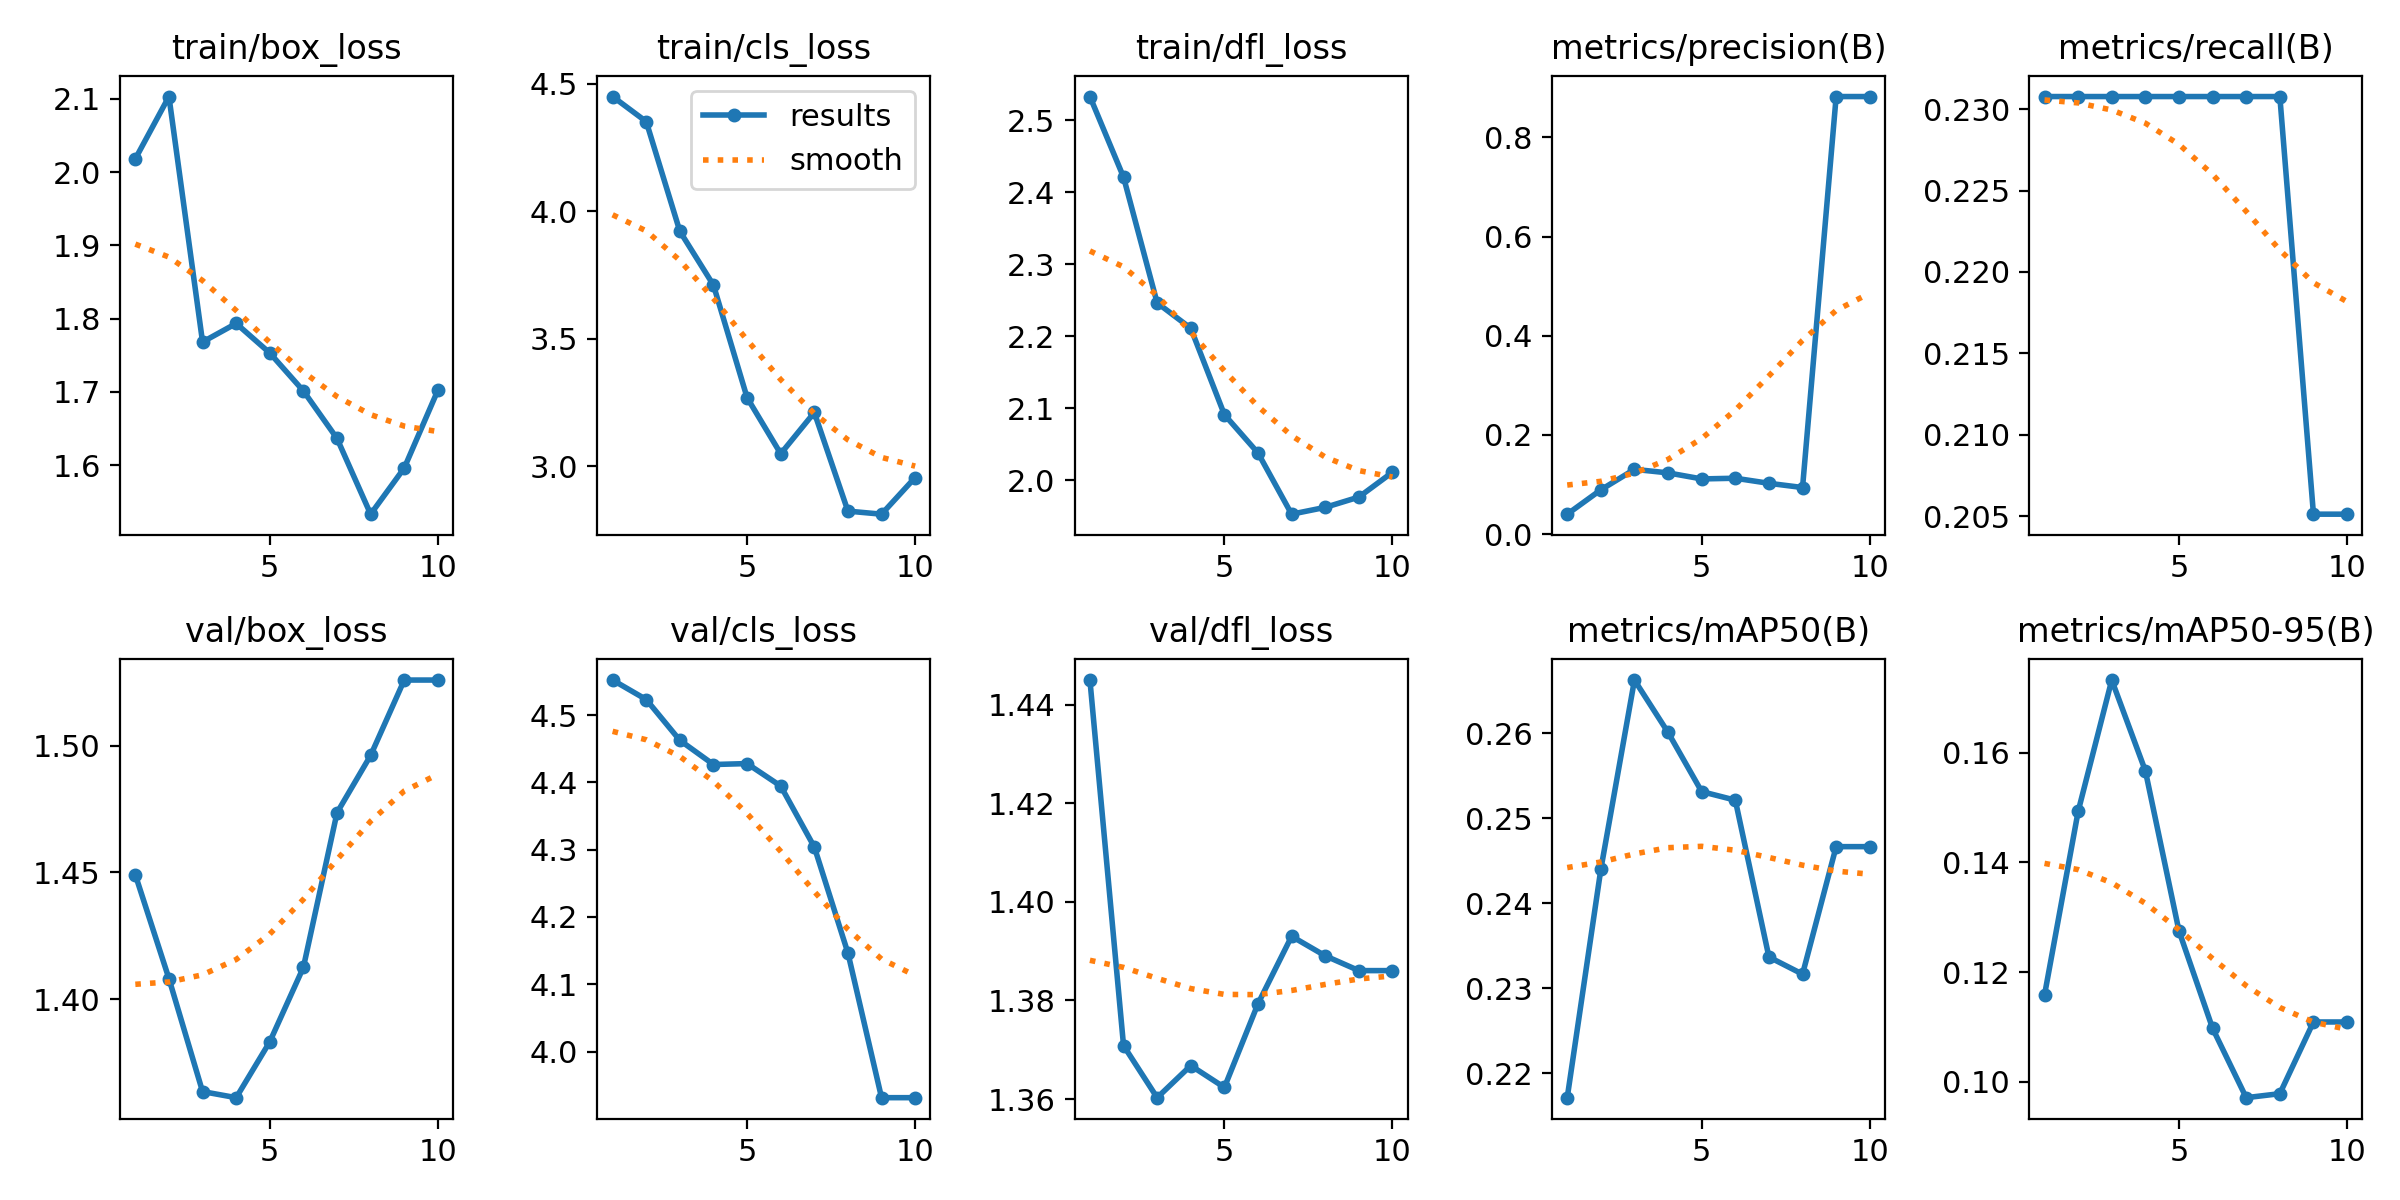

The file beside this chart, header and first rows:
epoch, time, train/box_loss, train/cls_loss, train/dfl_loss, metrics/precision(B), metrics/recall(B), metrics/mAP50(B), metrics/mAP50-95(B), val/box_loss, val/cls_loss, val/dfl_loss, lr/pg0, lr/pg1, lr/pg2
1, 12.44, 2.018, 4.45, 2.533, 0.04, 0.2308, 0.2171, 0.1158, 1.449, 4.552, 1.445, 5.383e-05, 5.383e-05, 5.383e-05
2, 23.8, 2.103, 4.352, 2.421, 0.08911, 0.2308, 0.244, 0.1493, 1.408, 4.523, 1.371, 0.0001039, 0.0001039, 0.0001039
3, 34.92, 1.768, 3.921, 2.246, 0.1304, 0.2308, 0.2663, 0.1732, 1.364, 4.463, 1.36, 0.0001419, 0.0001419, 0.0001419
4, 45.85, 1.793, 3.71, 2.211, 0.1233, 0.2308, 0.2601, 0.1567, 1.361, 4.427, 1.367, 0.0001676, 0.0001676, 0.0001676
5, 57.01, 1.753, 3.269, 2.091, 0.1111, 0.2308, 0.2531, 0.1275, 1.383, 4.428, 1.362, 0.0001811, 0.0001811, 0.0001811
6, 68.04, 1.701, 3.049, 2.038, 0.1125, 0.2308, 0.2521, 0.1097, 1.413, 4.395, 1.379, 0.0001825, 0.0001825, 0.0001825
7, 79.01, 1.636, 3.211, 1.953, 0.1023, 0.2308, 0.2337, 0.0971, 1.474, 4.304, 1.393, 0.0001717, 0.0001717, 0.0001717
8, 90, 1.533, 2.824, 1.963, 0.09375, 0.2308, 0.2317, 0.09783, 1.496, 4.146, 1.389, 0.0001487, 0.0001487, 0.0001487
9, 101, 1.596, 2.812, 1.977, 0.8824, 0.2051, 0.2467, 0.1109, 1.526, 3.931, 1.386, 0.0001136, 0.0001136, 0.0001136
10, 112.3, 1.702, 2.956, 2.011, 0.8824, 0.2051, 0.2467, 0.1109, 1.526, 3.931, 1.386, 6.62186e-05, 6.62186e-05, 6.62186e-05
